3-way image classification set "dataset_fix" from GitHub (ArzaM09/Project_Tugas_Akhir); label vocabulary: naik, puing, undakan.

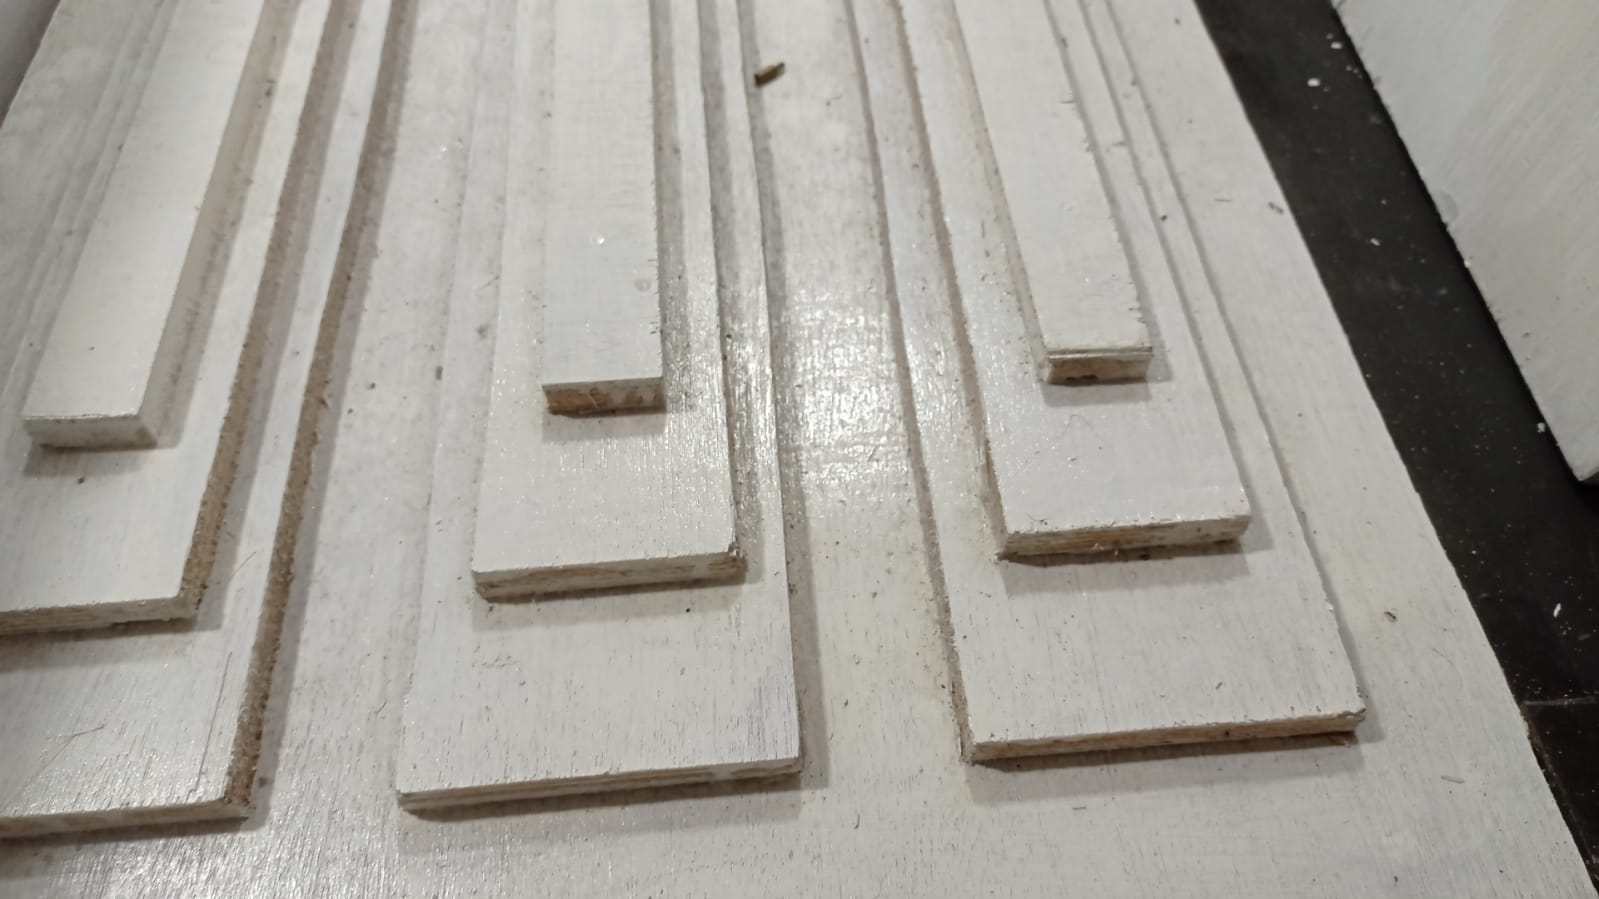
Label: undakan

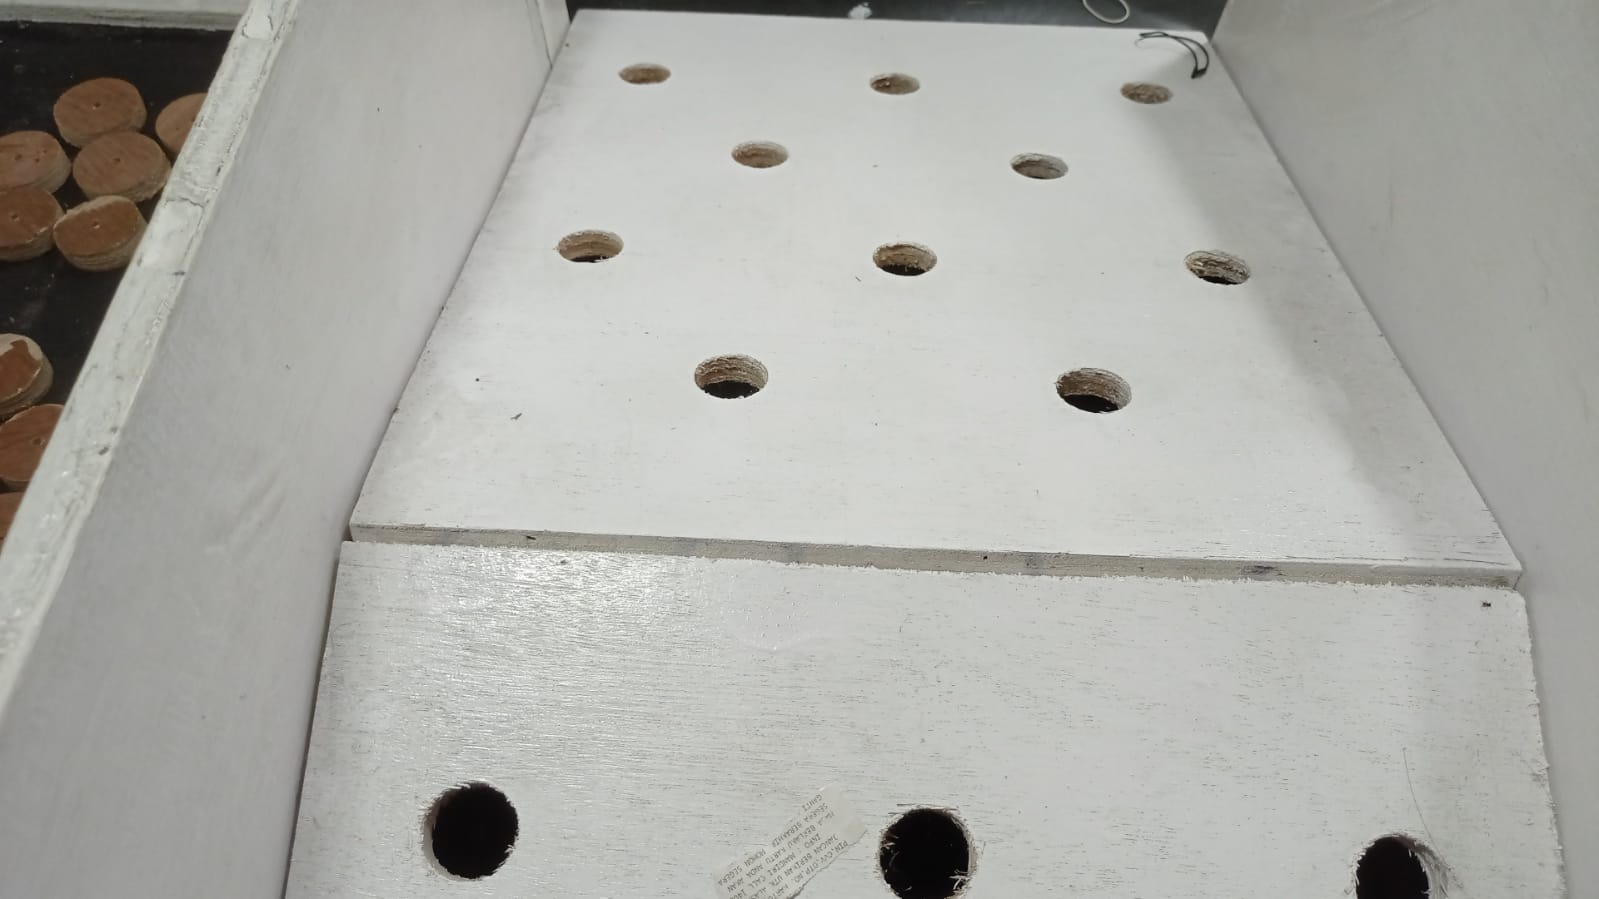
Label: naik

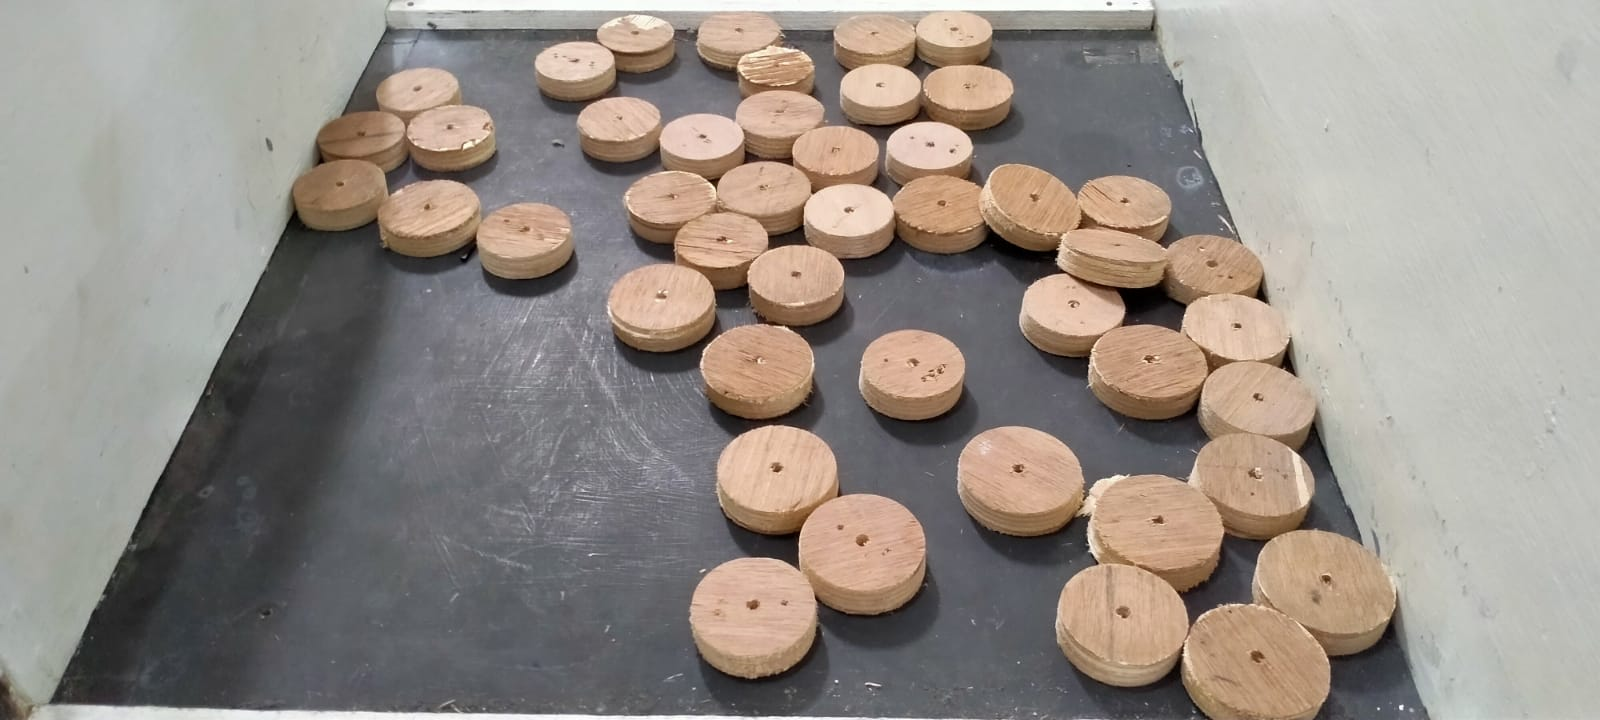
Label: puing

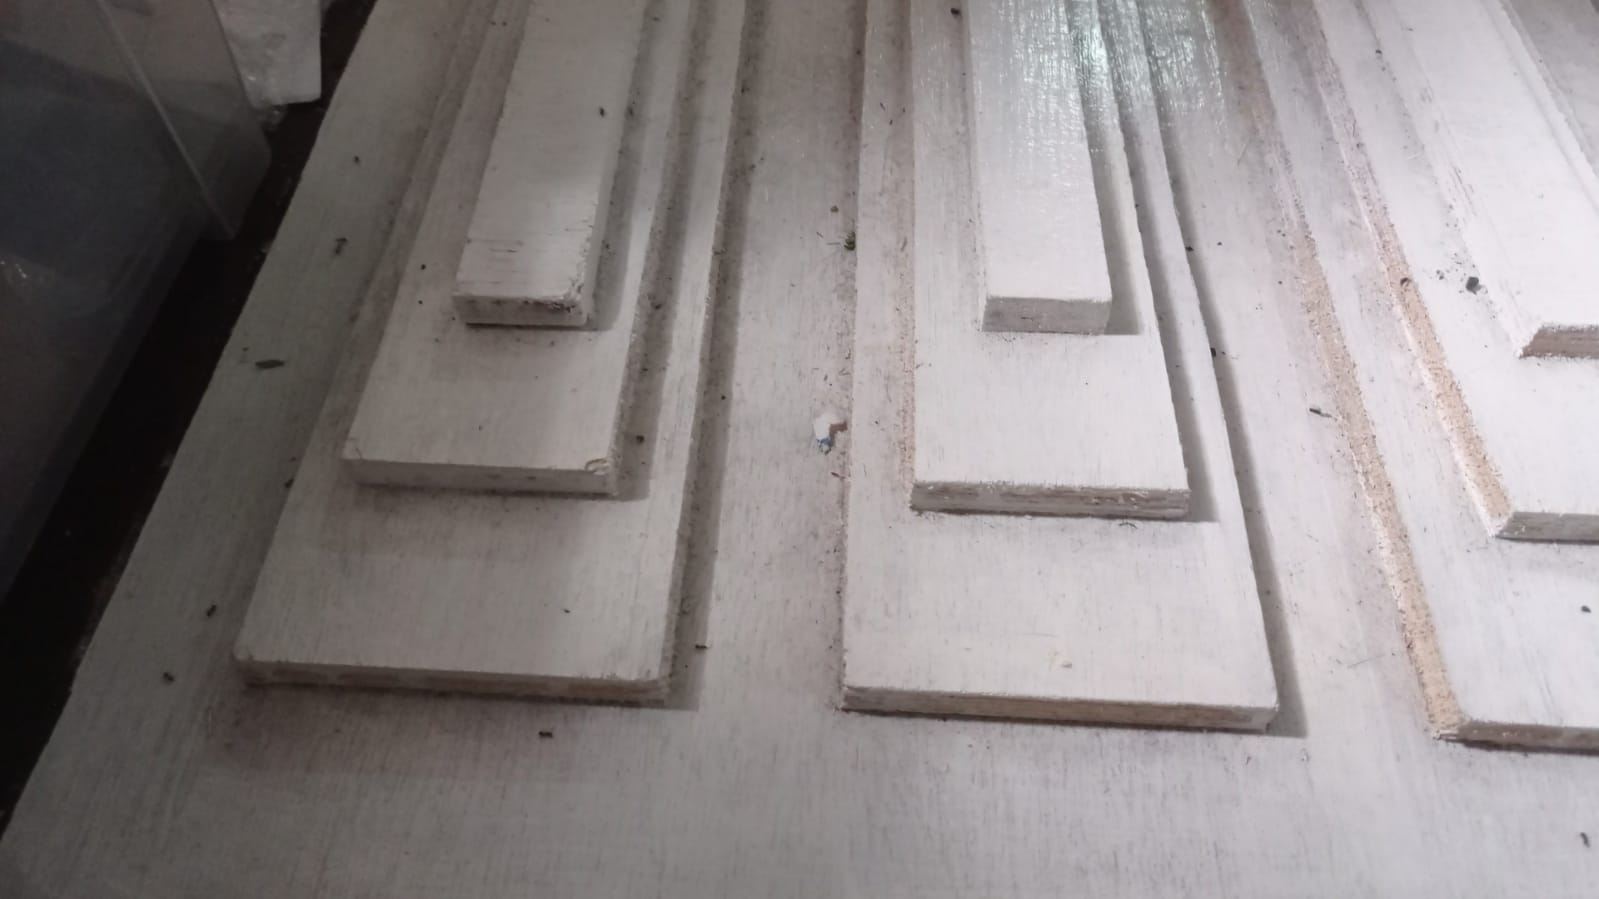
Label: undakan

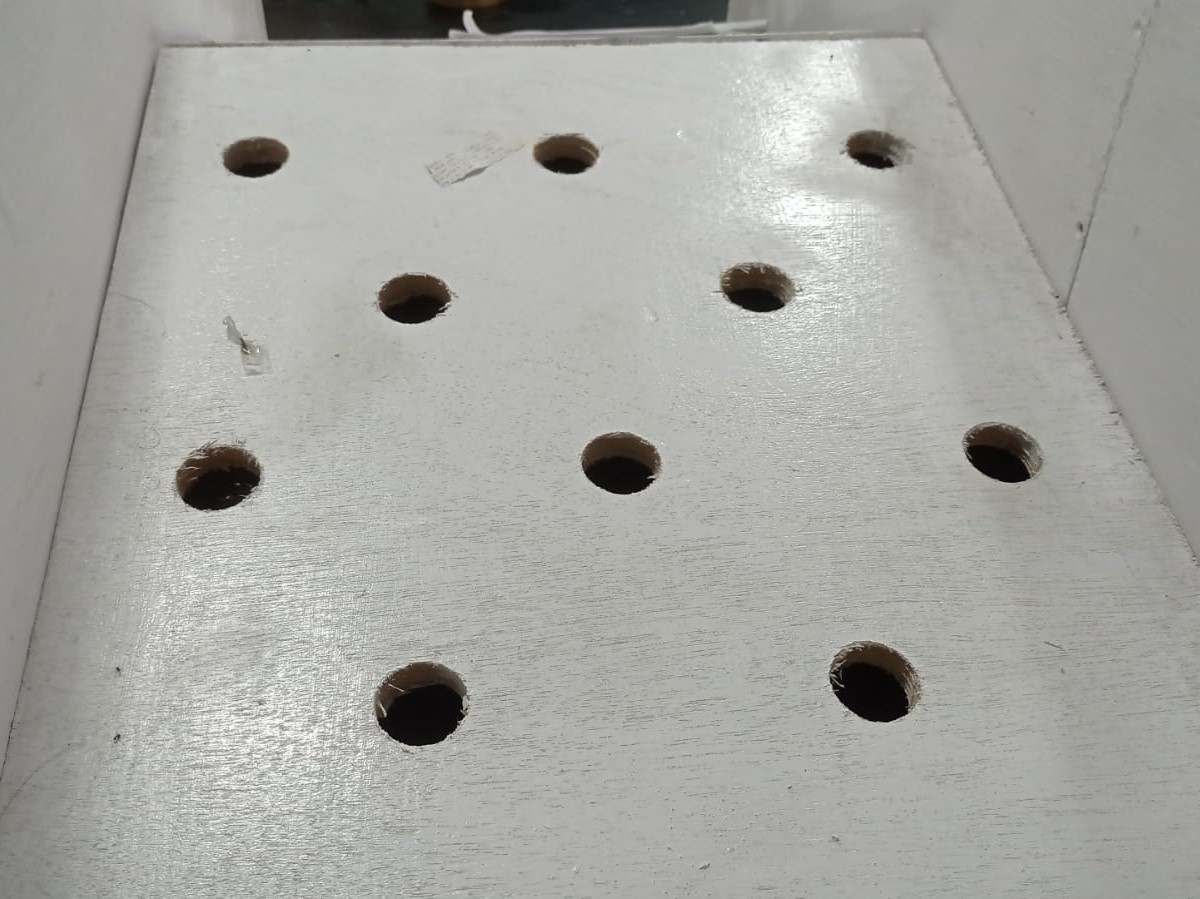
Label: naik

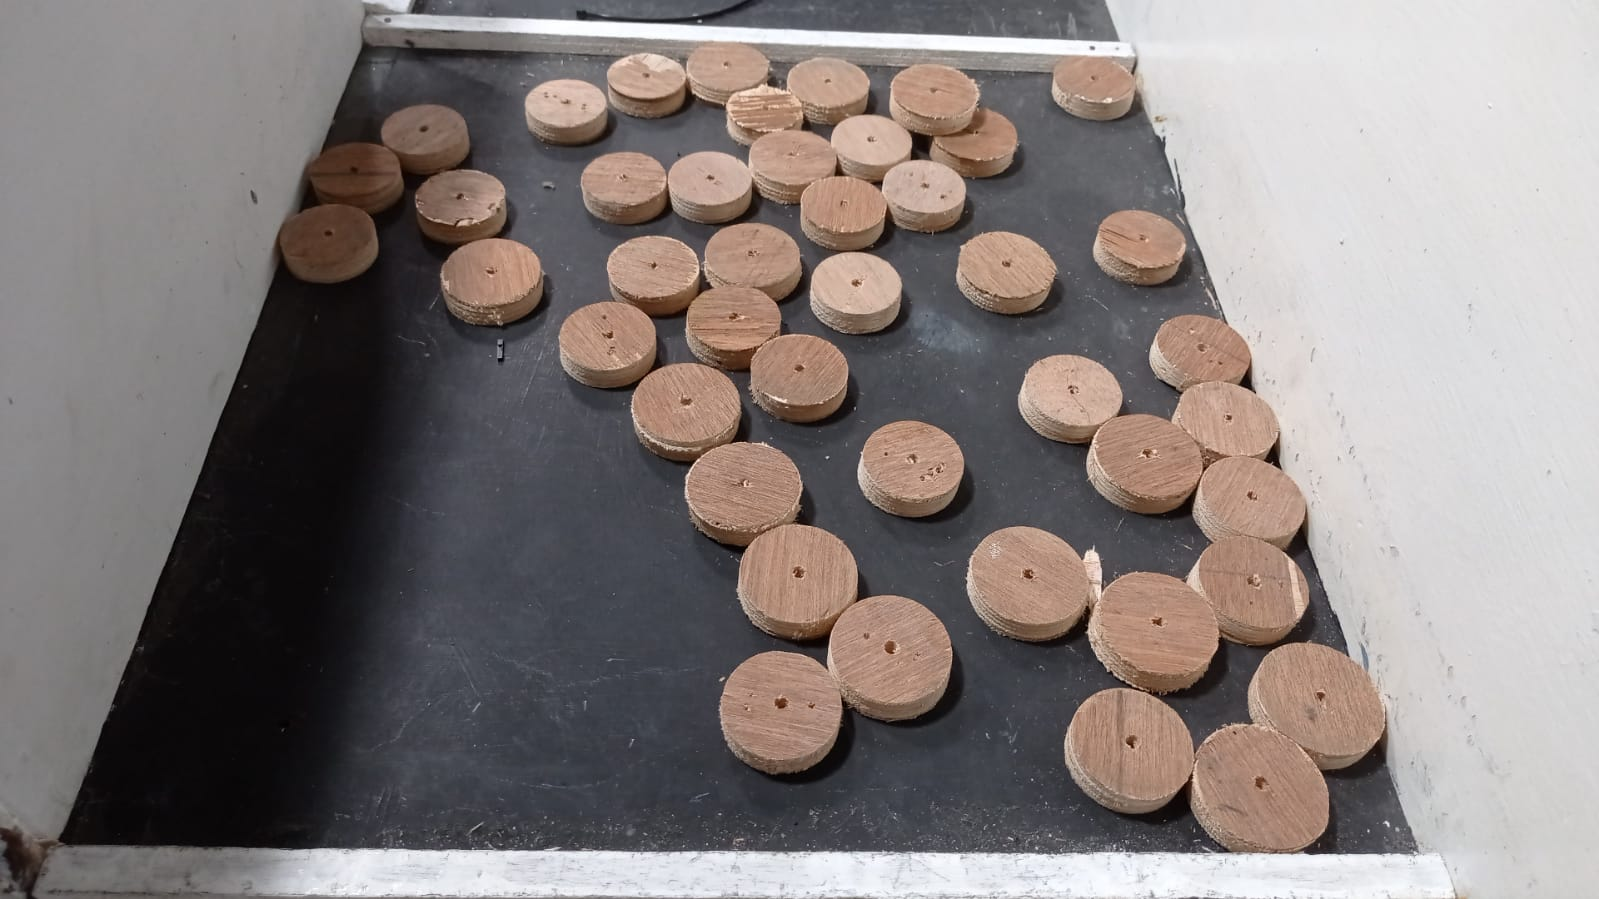
Label: puing
